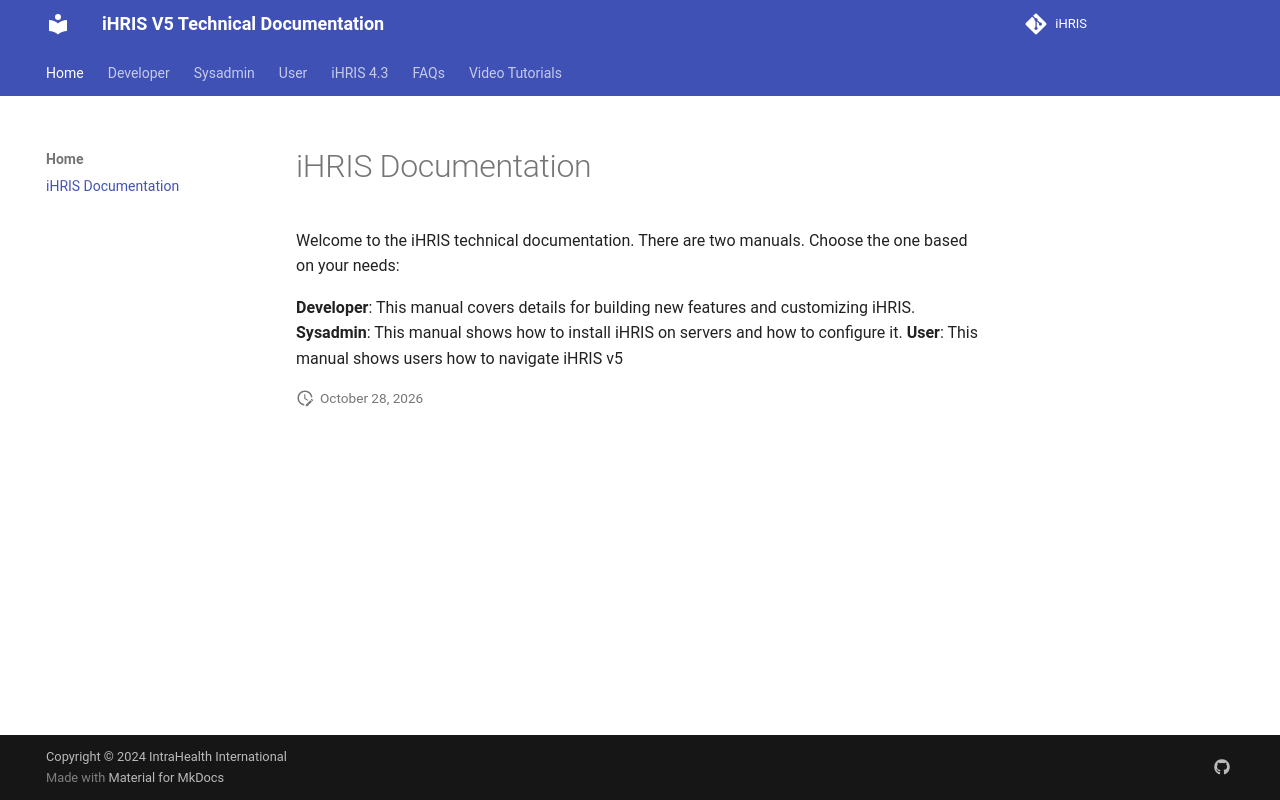

repository: iHRIS/ihris-documentation · page: index.html · generator: mkdocs

# iHRIS Documentation

Welcome to the iHRIS technical documentation. There are two manuals. Choose the one based on your needs:

**Developer**: This manual covers details for building new features and customizing iHRIS.
**Sysadmin**: This manual shows how to install iHRIS on servers and how to configure it.
**User**: This manual shows users how to navigate iHRIS v5
